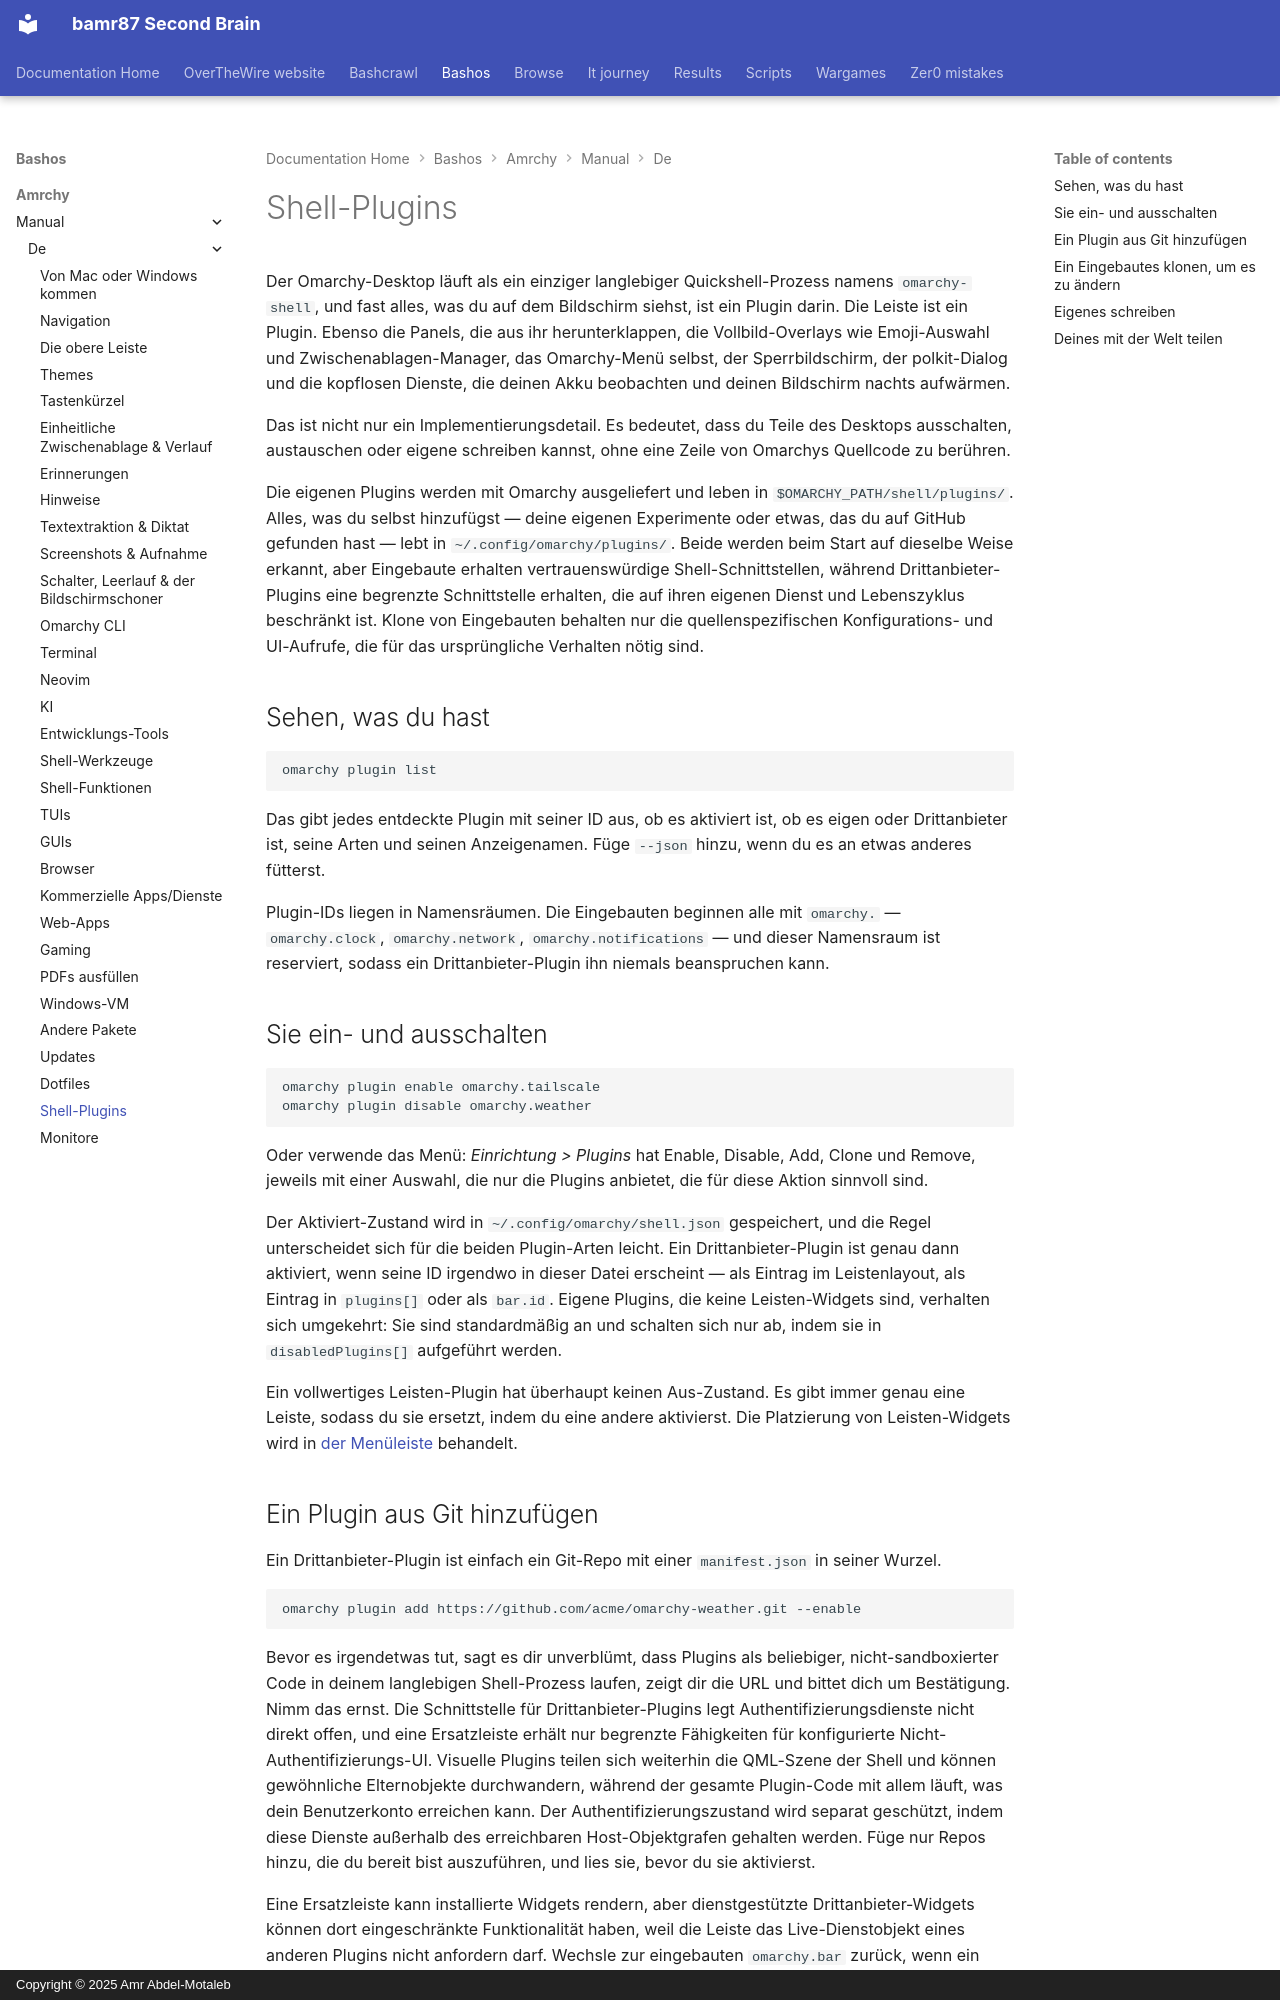

repository: bamr87/README · page: bashos/amrchy/manual/de/32-shell-plugins/index.html · generator: mkdocs · copyright: Copyright © 2025 Amr Abdel-Motaleb

---
source_file: amrchy/manual/de/32-shell-plugins.md
source_repo: bamr87/bashos
source_url: https://github.com/bamr87/bashos/blob/main/amrchy/manual/de/32-shell-plugins.md
title: Shell-Plugins
---
# Shell-Plugins

Der Omarchy-Desktop läuft als ein einziger langlebiger Quickshell-Prozess namens `omarchy-shell`, und fast alles, was du auf dem Bildschirm siehst, ist ein Plugin darin. Die Leiste ist ein Plugin. Ebenso die Panels, die aus ihr herunterklappen, die Vollbild-Overlays wie Emoji-Auswahl und Zwischenablagen-Manager, das Omarchy-Menü selbst, der Sperrbildschirm, der polkit-Dialog und die kopflosen Dienste, die deinen Akku beobachten und deinen Bildschirm nachts aufwärmen.

Das ist nicht nur ein Implementierungsdetail. Es bedeutet, dass du Teile des Desktops ausschalten, austauschen oder eigene schreiben kannst, ohne eine Zeile von Omarchys Quellcode zu berühren.

Die eigenen Plugins werden mit Omarchy ausgeliefert und leben in `$OMARCHY_PATH/shell/plugins/`. Alles, was du selbst hinzufügst — deine eigenen Experimente oder etwas, das du auf GitHub gefunden hast — lebt in `~/.config/omarchy/plugins/`. Beide werden beim Start auf dieselbe Weise erkannt, aber Eingebaute erhalten vertrauenswürdige Shell-Schnittstellen, während Drittanbieter-Plugins eine begrenzte Schnittstelle erhalten, die auf ihren eigenen Dienst und Lebenszyklus beschränkt ist. Klone von Eingebauten behalten nur die quellenspezifischen Konfigurations- und UI-Aufrufe, die für das ursprüngliche Verhalten nötig sind.

## Sehen, was du hast

```
omarchy plugin list
```

Das gibt jedes entdeckte Plugin mit seiner ID aus, ob es aktiviert ist, ob es eigen oder Drittanbieter ist, seine Arten und seinen Anzeigenamen. Füge `--json` hinzu, wenn du es an etwas anderes fütterst.

Plugin-IDs liegen in Namensräumen. Die Eingebauten beginnen alle mit `omarchy.` — `omarchy.clock`, `omarchy.network`, `omarchy.notifications` — und dieser Namensraum ist reserviert, sodass ein Drittanbieter-Plugin ihn niemals beanspruchen kann.

## Sie ein- und ausschalten

```
omarchy plugin enable omarchy.tailscale
omarchy plugin disable omarchy.weather
```

Oder verwende das Menü: _Einrichtung > Plugins_ hat Enable, Disable, Add, Clone und Remove, jeweils mit einer Auswahl, die nur die Plugins anbietet, die für diese Aktion sinnvoll sind.

Der Aktiviert-Zustand wird in `~/.config/omarchy/shell.json` gespeichert, und die Regel unterscheidet sich für die beiden Plugin-Arten leicht. Ein Drittanbieter-Plugin ist genau dann aktiviert, wenn seine ID irgendwo in dieser Datei erscheint — als Eintrag im Leistenlayout, als Eintrag in `plugins[]` oder als `bar.id`. Eigene Plugins, die keine Leisten-Widgets sind, verhalten sich umgekehrt: Sie sind standardmäßig an und schalten sich nur ab, indem sie in `disabledPlugins[]` aufgeführt werden.

Ein vollwertiges Leisten-Plugin hat überhaupt keinen Aus-Zustand. Es gibt immer genau eine Leiste, sodass du sie ersetzt, indem du eine andere aktivierst. Die Platzierung von Leisten-Widgets wird in [der Menüleiste](05-the-top-bar.md) behandelt.
